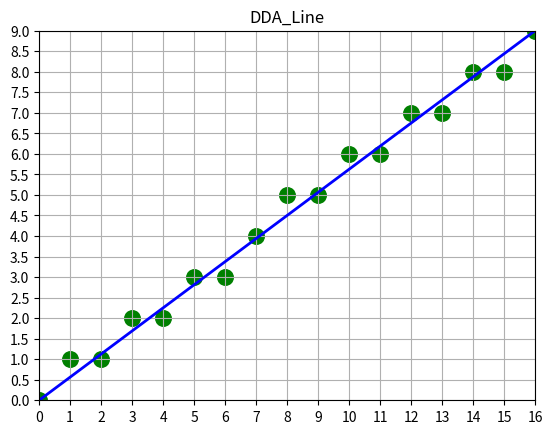

Source code (Python):
import numpy as np
import matplotlib.pyplot as plt

def DDA(x0,y0,x1,y1):
    plt.axis([x0,x1,y0,y1])
    plt.title("DDA_Line")
    plt.xticks(np.arange(x0,x1+0.1,1))
    plt.yticks(np.arange(y0,y1+0.1,0.5))
    plt.grid()
    plt.plot([x0,x1], [y0,y1], color='b', linewidth=2, linestyle="-")
    dx=x1-x0; dy=y1-y0
    k=dy/dx;
    x=x0; y=y0;
    while x <= x1:
        plt.scatter(x, int(y+0.5), c='g', s=500, marker='.')
        x=x+1; y=y+k
    plt.show()
    return
DDA(0,0,16,9)